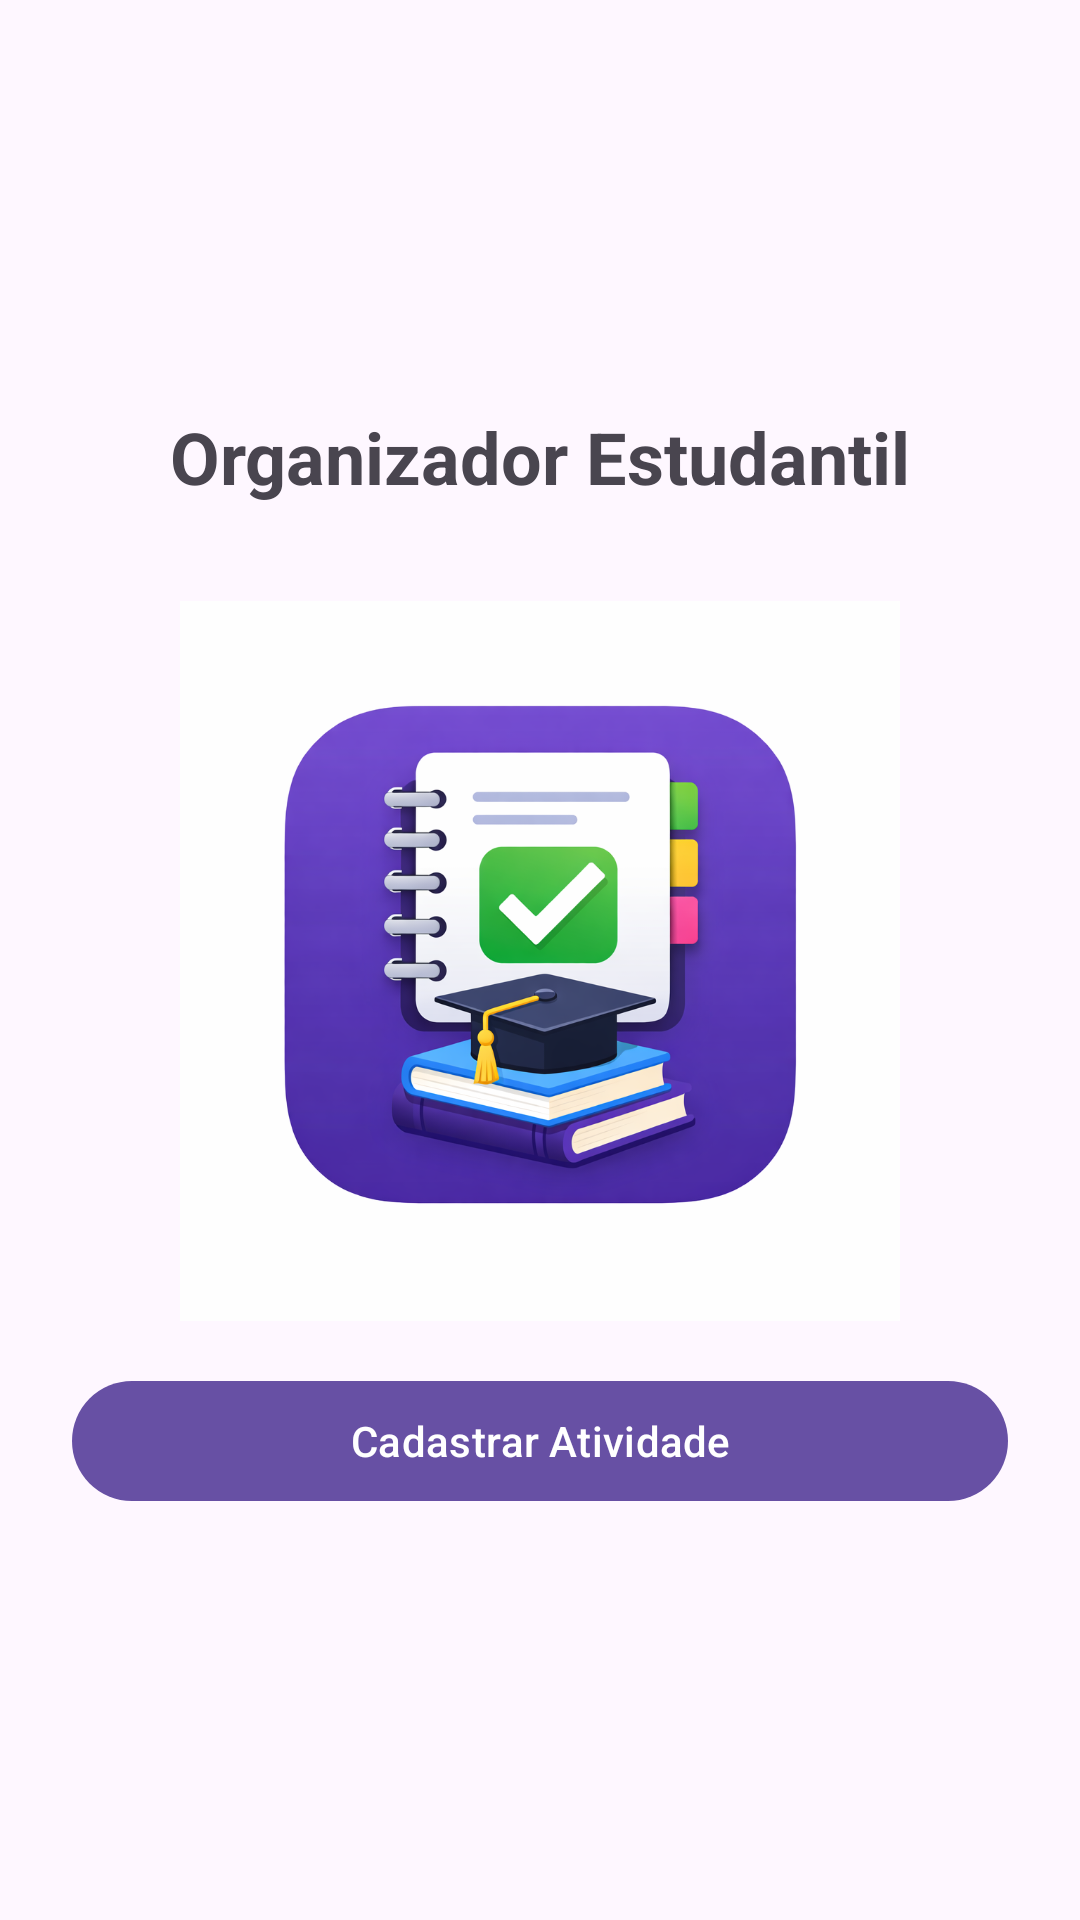

Here is an Android app screen rendered from its layout file. Give the layout XML and the strings, colors and styles it references.
<!-- AndroidManifest.xml: application theme Theme.OrganizadorEstudantil -->
<!-- res/layout/activity_main.xml -->
<?xml version="1.0" encoding="utf-8"?>
<androidx.constraintlayout.widget.ConstraintLayout
    xmlns:android="http://schemas.android.com/apk/res/android"
    xmlns:app="http://schemas.android.com/apk/res-auto"
    android:layout_width="match_parent"
    android:layout_height="match_parent"
    android:padding="24dp">

    <TextView
        android:id="@+id/titulo"
        android:layout_width="wrap_content"
        android:layout_height="wrap_content"
        android:text="Organizador Estudantil"
        android:textSize="24sp"
        android:textStyle="bold"
        app:layout_constraintTop_toTopOf="parent"
        app:layout_constraintBottom_toTopOf="@id/imgIcone"
        app:layout_constraintStart_toStartOf="parent"
        app:layout_constraintEnd_toEndOf="parent"
        app:layout_constraintVertical_chainStyle="packed"
        android:layout_marginBottom="16dp"/>

    <ImageView
        android:id="@+id/imgIcone"
        android:layout_width="240dp"
        android:layout_height="240dp"
        android:src="@drawable/icone_personalizado"
        android:layout_marginTop="16dp"
        android:layout_marginBottom="16dp"
        android:scaleType="centerInside"

        app:layout_constraintTop_toBottomOf="@id/titulo"
        app:layout_constraintBottom_toTopOf="@id/btnCadastrar"
        app:layout_constraintStart_toStartOf="parent"
        app:layout_constraintEnd_toEndOf="parent"/>

    <com.google.android.material.button.MaterialButton
        android:id="@+id/btnCadastrar"
        android:layout_width="0dp"
        android:layout_height="wrap_content"
        android:text="Cadastrar Atividade"

        app:layout_constraintTop_toBottomOf="@id/imgIcone"
        app:layout_constraintBottom_toBottomOf="parent"
        app:layout_constraintStart_toStartOf="parent"
        app:layout_constraintEnd_toEndOf="parent"/>

</androidx.constraintlayout.widget.ConstraintLayout>
<!-- resources referenced by this layout -->
<resources>
  <!-- drawable icone_personalizado: png bitmap (drawable, 391995 bytes) -->
  <style name="Theme.OrganizadorEstudantil" parent="Base.Theme.OrganizadorEstudantil" />
  <style name="Base.Theme.OrganizadorEstudantil" parent="Theme.Material3.DayNight.NoActionBar">
          <item name="colorPrimary">#6750A4</item>
          <item name="colorSecondary">#625B71</item>
      </style>
</resources>
